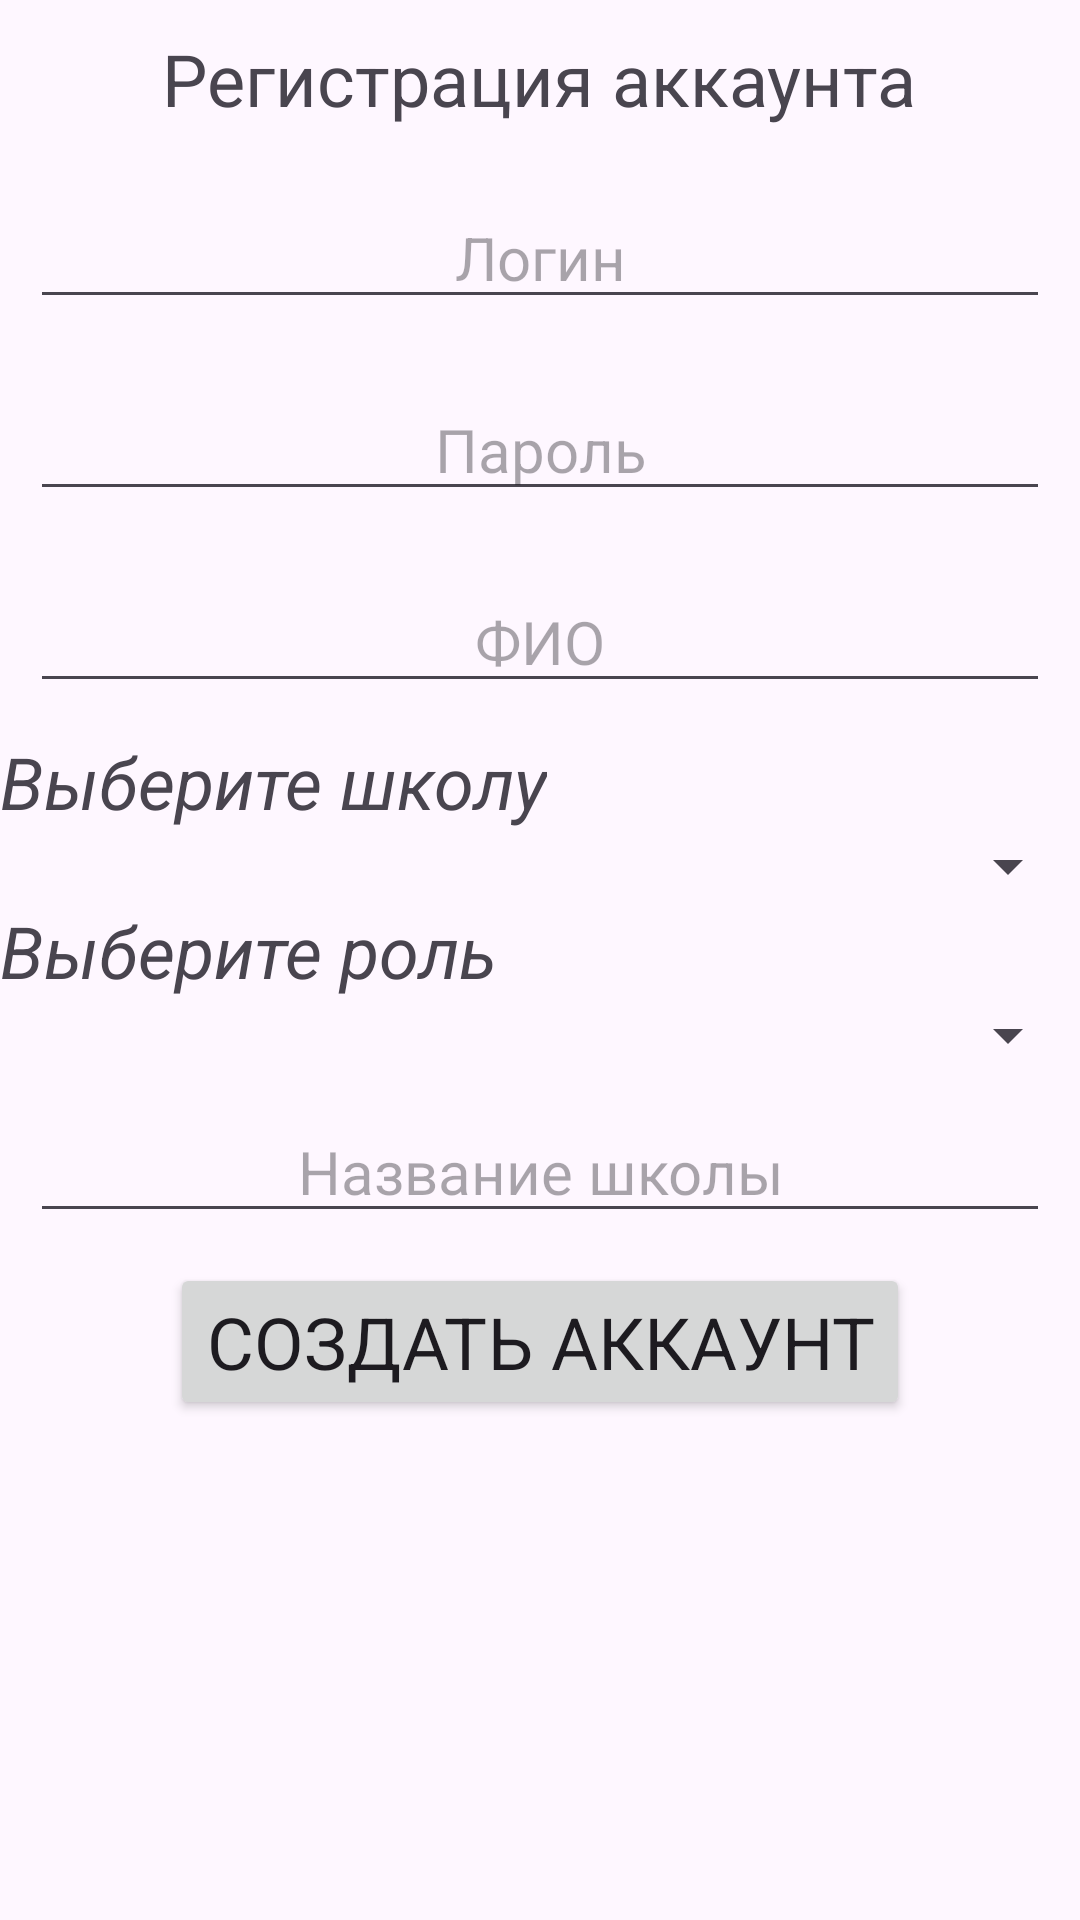

Produce the Android XML layout that renders to this screen, including the resource entries it uses.
<!-- AndroidManifest.xml: application theme Theme.Journal -->
<!-- res/layout/fragment_register.xml -->
<?xml version="1.0" encoding="utf-8"?>
<FrameLayout xmlns:android="http://schemas.android.com/apk/res/android"
    xmlns:tools="http://schemas.android.com/tools"
    android:layout_width="match_parent"
    android:layout_height="match_parent"
    xmlns:app="http://schemas.android.com/apk/res-auto"
    tools:context=".RegisterFragment">
    <RelativeLayout
        android:layout_width="match_parent"
        android:layout_height="match_parent">
        <LinearLayout
            android:layout_width="match_parent"
            android:layout_height="match_parent"
            android:orientation="vertical"
            >
            <TextView
                android:id="@+id/textView"
                android:layout_width="wrap_content"
                android:layout_height="wrap_content"
                android:layout_margin="10dp"
                android:text="Регистрация аккаунта"
                android:textSize="24sp"
                android:layout_gravity="center_horizontal"/>

            <EditText
                android:textSize="20sp"
                android:id="@+id/login"
                android:layout_width="match_parent"
                android:layout_height="wrap_content"
                android:layout_margin="10dp"
                android:layout_marginTop="28dp"
                app:layout_constraintEnd_toEndOf="parent"
                android:hint="Логин"
                android:gravity="center"
                app:layout_constraintTop_toBottomOf="@+id/textView" />
            <EditText
                android:textSize="20sp"
                android:layout_width="match_parent"
                android:layout_height="wrap_content"
                android:hint="Пароль"
                android:inputType="textPassword"
                android:id="@+id/password"
                android:gravity="center"
                android:layout_margin="10dp"/>
            <EditText
                android:textSize="20sp"
                android:layout_width="match_parent"
                android:layout_height="wrap_content"
                android:hint="ФИО"
                android:id="@+id/fullname"
                android:gravity="center"
                android:layout_margin="10dp"/>
            <TextView
                android:layout_width="wrap_content"
                android:layout_height="wrap_content"
                android:textSize="24sp"
                android:text="Выберите школу"
                android:textStyle="italic"/>
            <Spinner
                android:id="@+id/schoolSelector"
                android:layout_width="match_parent"
                android:layout_height="wrap_content">
            </Spinner>
            <TextView
                android:layout_width="wrap_content"
                android:layout_height="wrap_content"
                android:textSize="24sp"
                android:text="Выберите роль"
                android:textStyle="italic"/>
            <Spinner
                android:id="@+id/roleSelector"
                android:layout_width="match_parent"
                android:layout_height="wrap_content">
            </Spinner>
            <EditText
                android:id="@+id/schoolCreationName"
                android:textSize="20sp"
                android:layout_width="match_parent"
                android:layout_height="wrap_content"
                android:hint="Название школы"
                android:gravity="center"
                android:layout_margin="10dp"/>
            <Button
                android:id="@+id/createAcc"
                android:layout_width="wrap_content"
                android:layout_height="wrap_content"
                android:text="Создать аккаунт"
                android:layout_gravity="center_horizontal"
                android:textSize="24sp"/>


        </LinearLayout>
    </RelativeLayout>



</FrameLayout>
<!-- resources referenced by this layout -->
<resources>
  <style name="Theme.Journal" parent="Base.Theme.Journal" />
  <style name="Base.Theme.Journal" parent="Theme.Material3.Light.NoActionBar">
          
          
          <item name="colorPrimary">
              @color/colorPrimary
          </item>
          <item name="fontFamily">
              @font/comic_sans_ms
          </item>
      </style>
  <color name="colorPrimary">#5356FF</color>
</resources>
